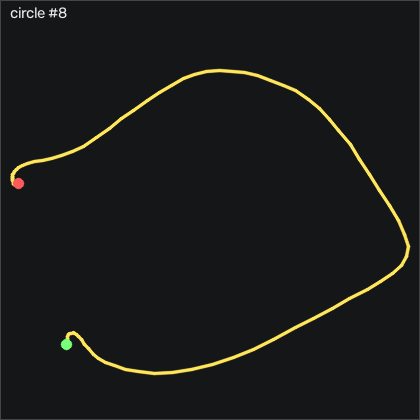

Source data for this figure (header and first rows):
t_s, ax, ay, az, gx, gy, gz, seq
0.00000, -0.153, -0.275, 1.012, -0.7025, -1.832, 1.05, 57958
0.01000, -0.156, -0.274, 1.021, -0.5195, -2.472, 0.3177, 57959
0.02000, -0.16, -0.277, 1.024, -0.00148, -2.625, -0.2613, 57960
0.03000, -0.168, -0.275, 1.022, 0.7915, -2.747, -0.5963, 57961
0.04000, -0.156, -0.265, 1.017, 1.371, -3.448, -0.3833, 57962
0.05000, -0.175, -0.261, 1.005, 1.798, -4.911, -0.4743, 57963
0.06000, -0.178, -0.258, 1.003, 1.798, -6.527, 0.07366, 57964
0.07100, -0.15, -0.269, 1.003, 1.798, -6.985, 0.9887, 57965
0.08000, -0.153, -0.274, 1.002, 2.042, -6.649, 0.7447, 57966
0.09000, -0.177, -0.263, 1.002, 2.011, -7.594, 0.3787, 57967
0.1, -0.255, -0.245, 1.043, 1.188, -10.52, 1.05, 57968
0.111, -0.391, -0.182, 1.141, -0.00148, -16.83, 4.526, 57969
0.12, -0.47, -0.129, 1.192, 0.6695, -25.95, 13.92, 57970
0.13, -0.466, -0.16, 1.221, 4.938, -28.57, 27.42, 57971
0.14, -0.468, -0.225, 1.241, 12.07, -22.66, 39.4, 57972
0.15, -0.582, -0.231, 1.238, 20.43, -15.61, 48.52, 57973
0.16, -0.753, -0.209, 1.179, 26.13, -12.32, 61.11, 57974
0.17, -0.911, -0.233, 1.161, 28.29, -5.033, 82.39, 57975
0.18, -0.997, -0.184, 1.221, 28.17, 6.735, 109.6, 57976
0.19, -1.039, -0.163, 1.271, 29.11, 18.56, 141, 57977
0.2, -1.005, -0.219, 1.304, 34.42, 34.45, 174.6, 57978
0.21, -0.923, -0.272, 1.374, 41.31, 51.95, 205.2, 57979
0.22, -0.824, -0.27, 1.43, 50.15, 66.98, 231.2, 57980
0.23, -0.739, -0.257, 1.547, 60.64, 76.52, 253.1, 57981
0.241, -0.594, -0.238, 1.673, 72.8, 77.04, 272.5, 57982
0.25, -0.379, -0.234, 1.874, 88.69, 73.32, 288, 57983
0.26, -0.09600, -0.202, 2.061, 112.2, 65.88, 296.8, 57984
0.27, 0.134, -0.126, 2.059, 144.3, 54.88, 294.9, 57985
0.28, 0.581, -0.222, 2.211, 176.2, 52.56, 289.8, 57986
0.29, 1.051, -0.398, 2.233, 212.9, 43.35, 261.6, 57987
0.3, 1.324, -0.608, 2.18, 250.2, 19.54, 205, 57988
0.31, 1.304, -0.667, 1.896, 286.2, -14.76, 129.5, 57989
0.32, 1.019, -0.65, 1.64, 312.8, -48.69, 54.83, 57990
0.33, 0.8, -0.566, 1.312, 329.2, -78.27, -2.517, 57991
0.34, 0.706, -0.501, 1.152, 331.1, -105.7, -46.94, 57992
0.35, 0.69, -0.462, 1.106, 326.4, -135.6, -87.7, 57993
0.36, 0.634, -0.505, 1.057, 321.9, -159.3, -129.7, 57994
0.371, 0.441, -0.528, 0.918, 318.5, -170.2, -172.4, 57995
0.38, 0.329, -0.523, 0.706, 312, -166.3, -204.3, 57996
0.39, 0.277, -0.556, 0.536, 299.8, -155.5, -225.9, 57997
0.4, 0.158, -0.582, 0.346, 282, -148, -243.7, 57998
0.411, -0.03800, -0.525, 0.08500, 258.5, -144.1, -257.5, 57999
0.42, -0.281, -0.389, -0.193, 227.9, -136.2, -261.7, 58000
0.43, -0.472, -0.251, -0.494, 190.4, -127, -254.8, 58001
0.44, -0.647, -0.102, -0.728, 143.5, -125.5, -241.9, 58002
0.45, -0.712, 0.00500, -0.793, 84.48, -140.3, -222.2, 58003
0.46, -0.995, 0.189, -0.735, 18.32, -166.6, -201.1, 58004
0.47, -1.104, 0.298, -0.4, -50.25, -194.1, -166.1, 58005
0.48, -0.891, 0.336, 0.124, -107.6, -218.3, -121.3, 58006
0.49, -0.536, 0.284, 0.485, -139.7, -235.3, -87.58, 58007
0.5, -0.156, 0.137, 0.708, -153.3, -246.4, -71.45, 58008
0.51, -0.08200, 0.235, 0.82, -157.4, -249.5, -73.46, 58009
0.52, -0.08300, 0.338, 0.76, -158, -245.3, -74.19, 58010
0.53, -0.106, 0.293, 0.728, -159.1, -230.9, -71.79, 58011
0.541, -0.185, 0.153, 0.722, -160.2, -209, -69.07, 58012
0.55, -0.215, 0.09900, 0.665, -162.5, -189.4, -67.52, 58013
0.56, -0.198, 0.03700, 0.618, -169.9, -173.7, -66.79, 58014
0.57, -0.328, 0.05400, 0.623, -178.4, -150, -67.49, 58015
0.581, -0.422, 0.03400, 0.649, -187.8, -125.8, -62.91, 58016
0.59, -0.366, -0.04000, 0.734, -198.8, -102.5, -53.22, 58017
... 59 more rows
